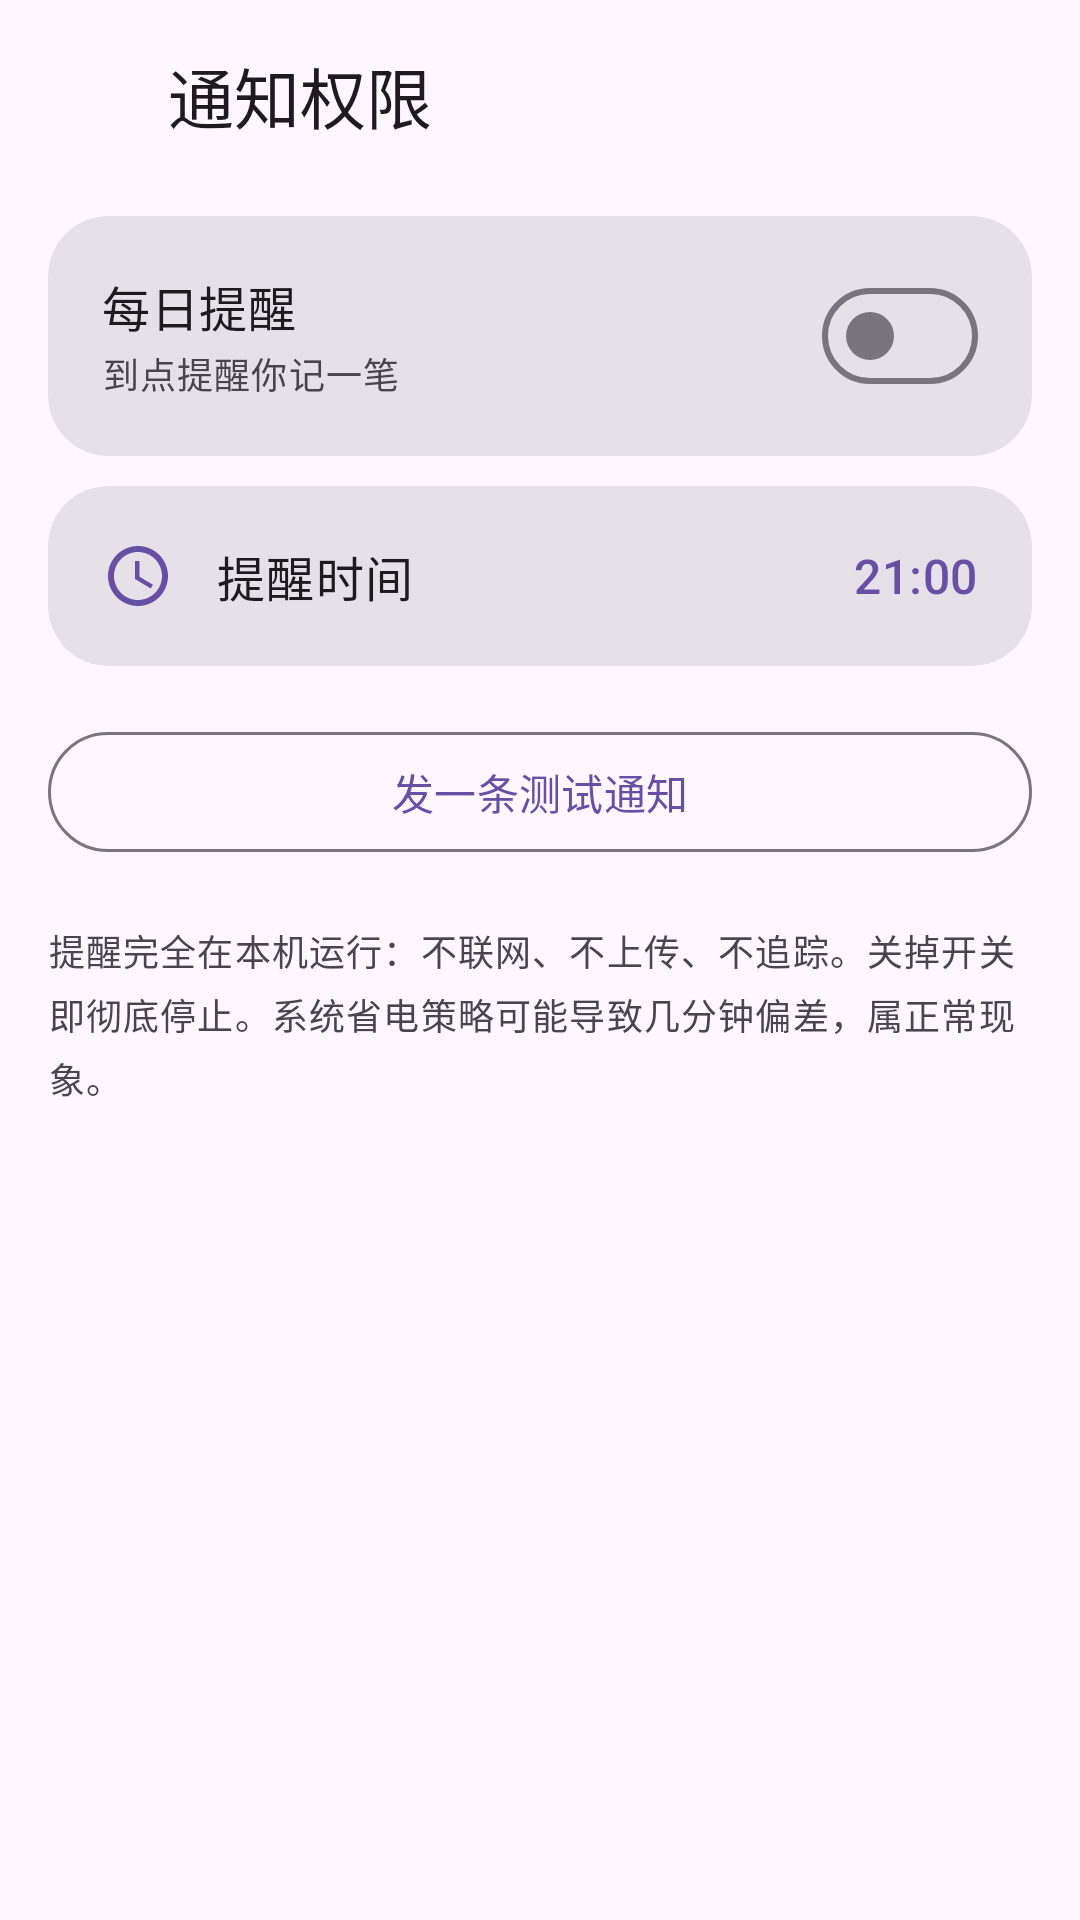

Here is an Android app screen rendered from its layout file. Give the layout XML and the strings, colors and styles it references.
<!-- AndroidManifest.xml: activity theme Theme.Habit -->
<!-- res/layout/activity_notifications.xml -->
<?xml version="1.0" encoding="utf-8"?>
<LinearLayout xmlns:android="http://schemas.android.com/apk/res/android"
    xmlns:app="http://schemas.android.com/apk/res-auto"
    android:id="@+id/notifyRoot"
    android:layout_width="match_parent"
    android:layout_height="match_parent"
    android:background="?android:attr/colorBackground"
    android:orientation="vertical">

    <LinearLayout
        android:layout_width="match_parent"
        android:layout_height="wrap_content"
        android:gravity="center_vertical"
        android:orientation="horizontal"
        android:paddingHorizontal="8dp"
        android:paddingVertical="8dp">

        <ImageButton
            android:id="@+id/btnNotifyBack"
            android:layout_width="48dp"
            android:layout_height="48dp"
            android:background="?attr/selectableItemBackgroundBorderless"
            android:contentDescription="@string/profile_back"
            android:scaleType="centerInside"
            android:src="@drawable/ic_arrow_back"
            android:tint="?attr/colorOnSurface" />

        <TextView
            android:layout_width="wrap_content"
            android:layout_height="wrap_content"
            android:text="@string/settings_notifications"
            android:textAppearance="?attr/textAppearanceTitleLarge"
            android:textColor="?attr/colorOnSurface" />

    </LinearLayout>

    <androidx.core.widget.NestedScrollView
        android:layout_width="match_parent"
        android:layout_height="0dp"
        android:layout_weight="1"
        android:scrollbars="none">

        <LinearLayout
            android:layout_width="match_parent"
            android:layout_height="wrap_content"
            android:orientation="vertical"
            android:paddingHorizontal="16dp"
            android:paddingTop="8dp"
            android:paddingBottom="32dp">

            
            <com.google.android.material.card.MaterialCardView
                style="@style/Widget.Material3.CardView.Filled"
                android:layout_width="match_parent"
                android:layout_height="wrap_content"
                app:cardCornerRadius="20dp">

                <LinearLayout
                    android:layout_width="match_parent"
                    android:layout_height="wrap_content"
                    android:gravity="center_vertical"
                    android:orientation="horizontal"
                    android:paddingHorizontal="18dp"
                    android:paddingVertical="16dp">

                    <LinearLayout
                        android:layout_width="0dp"
                        android:layout_height="wrap_content"
                        android:layout_weight="1"
                        android:orientation="vertical">

                        <TextView
                            android:layout_width="wrap_content"
                            android:layout_height="wrap_content"
                            android:text="@string/reminder_title"
                            android:textAppearance="?attr/textAppearanceTitleMedium"
                            android:textColor="?attr/colorOnSurface" />

                        <TextView
                            android:layout_width="wrap_content"
                            android:layout_height="wrap_content"
                            android:layout_marginTop="2dp"
                            android:text="@string/reminder_subtitle"
                            android:textAppearance="?attr/textAppearanceBodySmall"
                            android:textColor="?attr/colorOnSurfaceVariant" />

                    </LinearLayout>

                    <com.google.android.material.materialswitch.MaterialSwitch
                        android:id="@+id/switchReminder"
                        android:layout_width="wrap_content"
                        android:layout_height="wrap_content" />

                </LinearLayout>

            </com.google.android.material.card.MaterialCardView>

            
            <com.google.android.material.card.MaterialCardView
                android:id="@+id/rowReminderTime"
                style="@style/Widget.Material3.CardView.Filled"
                android:layout_width="match_parent"
                android:layout_height="wrap_content"
                android:layout_marginTop="10dp"
                android:clickable="true"
                android:focusable="true"
                app:cardCornerRadius="20dp">

                <LinearLayout
                    android:layout_width="match_parent"
                    android:layout_height="wrap_content"
                    android:gravity="center_vertical"
                    android:orientation="horizontal"
                    android:paddingHorizontal="18dp"
                    android:paddingVertical="18dp">

                    <ImageView
                        android:layout_width="24dp"
                        android:layout_height="24dp"
                        android:contentDescription="@null"
                        android:src="@drawable/ic_clock"
                        app:tint="?attr/colorPrimary" />

                    <TextView
                        android:layout_width="0dp"
                        android:layout_height="wrap_content"
                        android:layout_marginStart="14dp"
                        android:layout_weight="1"
                        android:text="@string/reminder_time_label"
                        android:textAppearance="?attr/textAppearanceBodyLarge"
                        android:textColor="?attr/colorOnSurface" />

                    <TextView
                        android:id="@+id/tvReminderTime"
                        android:layout_width="wrap_content"
                        android:layout_height="wrap_content"
                        android:text="21:00"
                        android:textAppearance="?attr/textAppearanceTitleMedium"
                        android:textColor="?attr/colorPrimary" />

                </LinearLayout>

            </com.google.android.material.card.MaterialCardView>

            
            <com.google.android.material.button.MaterialButton
                android:id="@+id/btnTestNotification"
                style="@style/Widget.Material3.Button.OutlinedButton"
                android:layout_width="match_parent"
                android:layout_height="wrap_content"
                android:layout_marginTop="18dp"
                android:text="@string/reminder_test" />

            
            <TextView
                android:layout_width="match_parent"
                android:layout_height="wrap_content"
                android:layout_marginTop="20dp"
                android:lineSpacingExtra="4dp"
                android:text="@string/reminder_note"
                android:textAppearance="?attr/textAppearanceBodySmall"
                android:textColor="?attr/colorOnSurfaceVariant" />

        </LinearLayout>

    </androidx.core.widget.NestedScrollView>

</LinearLayout>
<!-- resources referenced by this layout -->
<resources>
  <!-- drawable ic_clock (drawable) -->
  <vector xmlns:android="http://schemas.android.com/apk/res/android"
      android:width="24dp"
      android:height="24dp"
      android:viewportWidth="24"
      android:viewportHeight="24">
      
      <path
          android:fillColor="#FF000000"
          android:pathData="M12,2C6.48,2 2,6.48 2,12s4.48,10 10,10 10,-4.48 10,-10S17.52,2 12,2zM12,20c-4.41,0 -8,-3.59 -8,-8s3.59,-8 8,-8 8,3.59 8,8 -3.59,8 -8,8z" />
      <path
          android:fillColor="#FF000000"
          android:pathData="M12.5,7H11v6l5.25,3.15 0.75,-1.23 -4.5,-2.67z" />
  </vector>
  <string name="profile_back">返回</string>
  <string name="reminder_note">提醒完全在本机运行：不联网、不上传、不追踪。关掉开关即彻底停止。系统省电策略可能导致几分钟偏差，属正常现象。</string>
  <string name="reminder_subtitle">到点提醒你记一笔</string>
  <string name="reminder_test">发一条测试通知</string>
  <string name="reminder_time_label">提醒时间</string>
  <string name="reminder_title">每日提醒</string>
  <string name="settings_notifications">通知权限</string>
  <style name="Theme.Habit" parent="Theme.Material3.DayNight.NoActionBar" />
</resources>
